Run: headless pygame with SDL's dummy video driver; simulated clock (each Clock.tick advances the game by its frame time, no real sleeping); random seed 0; keys injected as events and as key.get_pressed() state; no mouse input.
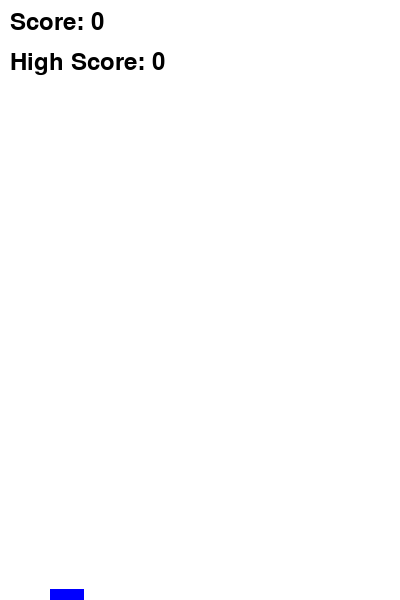
Frame 1 of 4 · flips 1–60 · no input
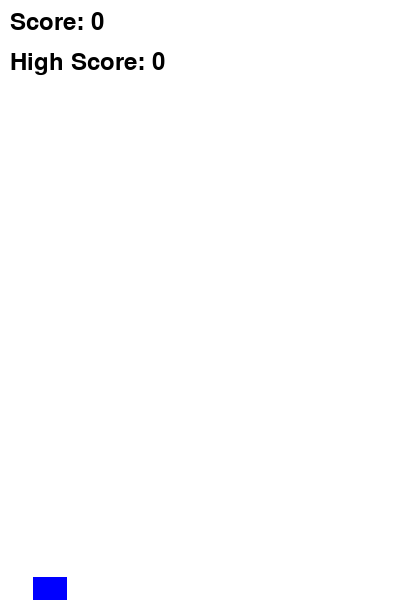
Frame 2 of 4 · flips 61–180 · tapped SPACE, RETURN · held RIGHT (→), D
Frame 3 of 4 · flips 181–300 · held DOWN (↓), S · screen unchanged from frame 2, image omitted
Frame 4 of 4 · flips 301–420 · held LEFT (←), A, UP (↑), W · screen unchanged from frame 3, image omitted

The pygame program that drew these frames:

import pygame
import random

# Initialize Pygame
pygame.init()

# Screen dimensions
WIDTH = 400
HEIGHT = 600

# Set up the display
screen = pygame.display.set_mode((WIDTH, HEIGHT))
pygame.display.set_caption('Flappy Bird')

# Define game variables
gravity = 0.5
bird_movement = 0
bird_rect = pygame.Rect(50, 300, 34, 24)

pipe_height = [200, 300, 400]
pipe_list = []
SPAWNPIPE = pygame.USEREVENT
pygame.time.set_timer(SPAWNPIPE, 1200)

# Scoring system
score = 0
high_score = 0

# Colors
WHITE = (255, 255, 255)
BLUE = (0, 0, 255)
GREEN = (0, 255, 0)
BLACK = (0, 0, 0)

# Load assets
bird_img = pygame.Surface((34, 24))
bird_img.fill(BLUE)

pipe_surface = pygame.Surface((50, 600))
pipe_surface.fill(GREEN)

background = pygame.Surface((WIDTH, HEIGHT))
background.fill(WHITE)

# Font for score display
font = pygame.font.Font(None, 36)

# Function to move the pipes
def move_pipes(pipes):
    for pipe in pipes:
        pipe.centerx -= 5
    return [pipe for pipe in pipes if pipe.right > 0]

# Function to generate pipes
def create_pipe():
    random_pipe_height = random.choice(pipe_height)
    bottom_pipe = pipe_surface.get_rect(midtop=(WIDTH + 100, random_pipe_height))
    top_pipe = pipe_surface.get_rect(midbottom=(WIDTH + 100, random_pipe_height - 150))
    return bottom_pipe, top_pipe

# Function to check collisions
def check_collision(pipes):
    for pipe in pipes:
        if bird_rect.colliderect(pipe):
            return False
    if bird_rect.top <= -50 or bird_rect.bottom >= HEIGHT:
        return False
    return True

# Function to draw pipes
def draw_pipes(pipes):
    for pipe in pipes:
        screen.blit(pipe_surface, pipe)

# Function to check if the bird has passed a pipe
def check_score(pipes, score):
    for pipe in pipes:
        if pipe.centerx == bird_rect.centerx:
            score += 1
    return score

# Function to display the score on the screen
def display_score(score, high_score):
    score_surface = font.render(f"Score: {score}", True, BLACK)
    high_score_surface = font.render(f"High Score: {high_score}", True, BLACK)
    screen.blit(score_surface, (10, 10))
    screen.blit(high_score_surface, (10, 50))

# Game loop
def game_loop():
    global bird_movement, pipe_list, score, high_score
    clock = pygame.time.Clock()
    running = True
    game_active = True

    while running:
        screen.blit(background, (0, 0))

        for event in pygame.event.get():
            if event.type == pygame.QUIT:
                running = False
            if event.type == pygame.KEYDOWN:
                if event.key == pygame.K_SPACE and game_active:
                    bird_movement = 0
                    bird_movement -= 7
                if event.key == pygame.K_SPACE and not game_active:
                    bird_rect.center = (50, 300)
                    pipe_list.clear()
                    bird_movement = 0
                    score = 0
                    game_active = True
            if event.type == SPAWNPIPE:
                pipe_list.extend(create_pipe())

        if game_active:
            # Bird movement
            bird_movement += gravity
            bird_rect.centery += bird_movement

            # Draw bird
            screen.blit(bird_img, bird_rect)

            # Move pipes
            pipe_list = move_pipes(pipe_list)
            draw_pipes(pipe_list)

            # Check for collision
            game_active = check_collision(pipe_list)

            # Update and check score
            score = check_score(pipe_list, score)

        else:
            # Game over
            screen.blit(bird_img, bird_rect)
            if score > high_score:
                high_score = score

        # Display score
        display_score(score, high_score)

        pygame.display.update()
        clock.tick(60)

    pygame.quit()

# Run the game
game_loop()
